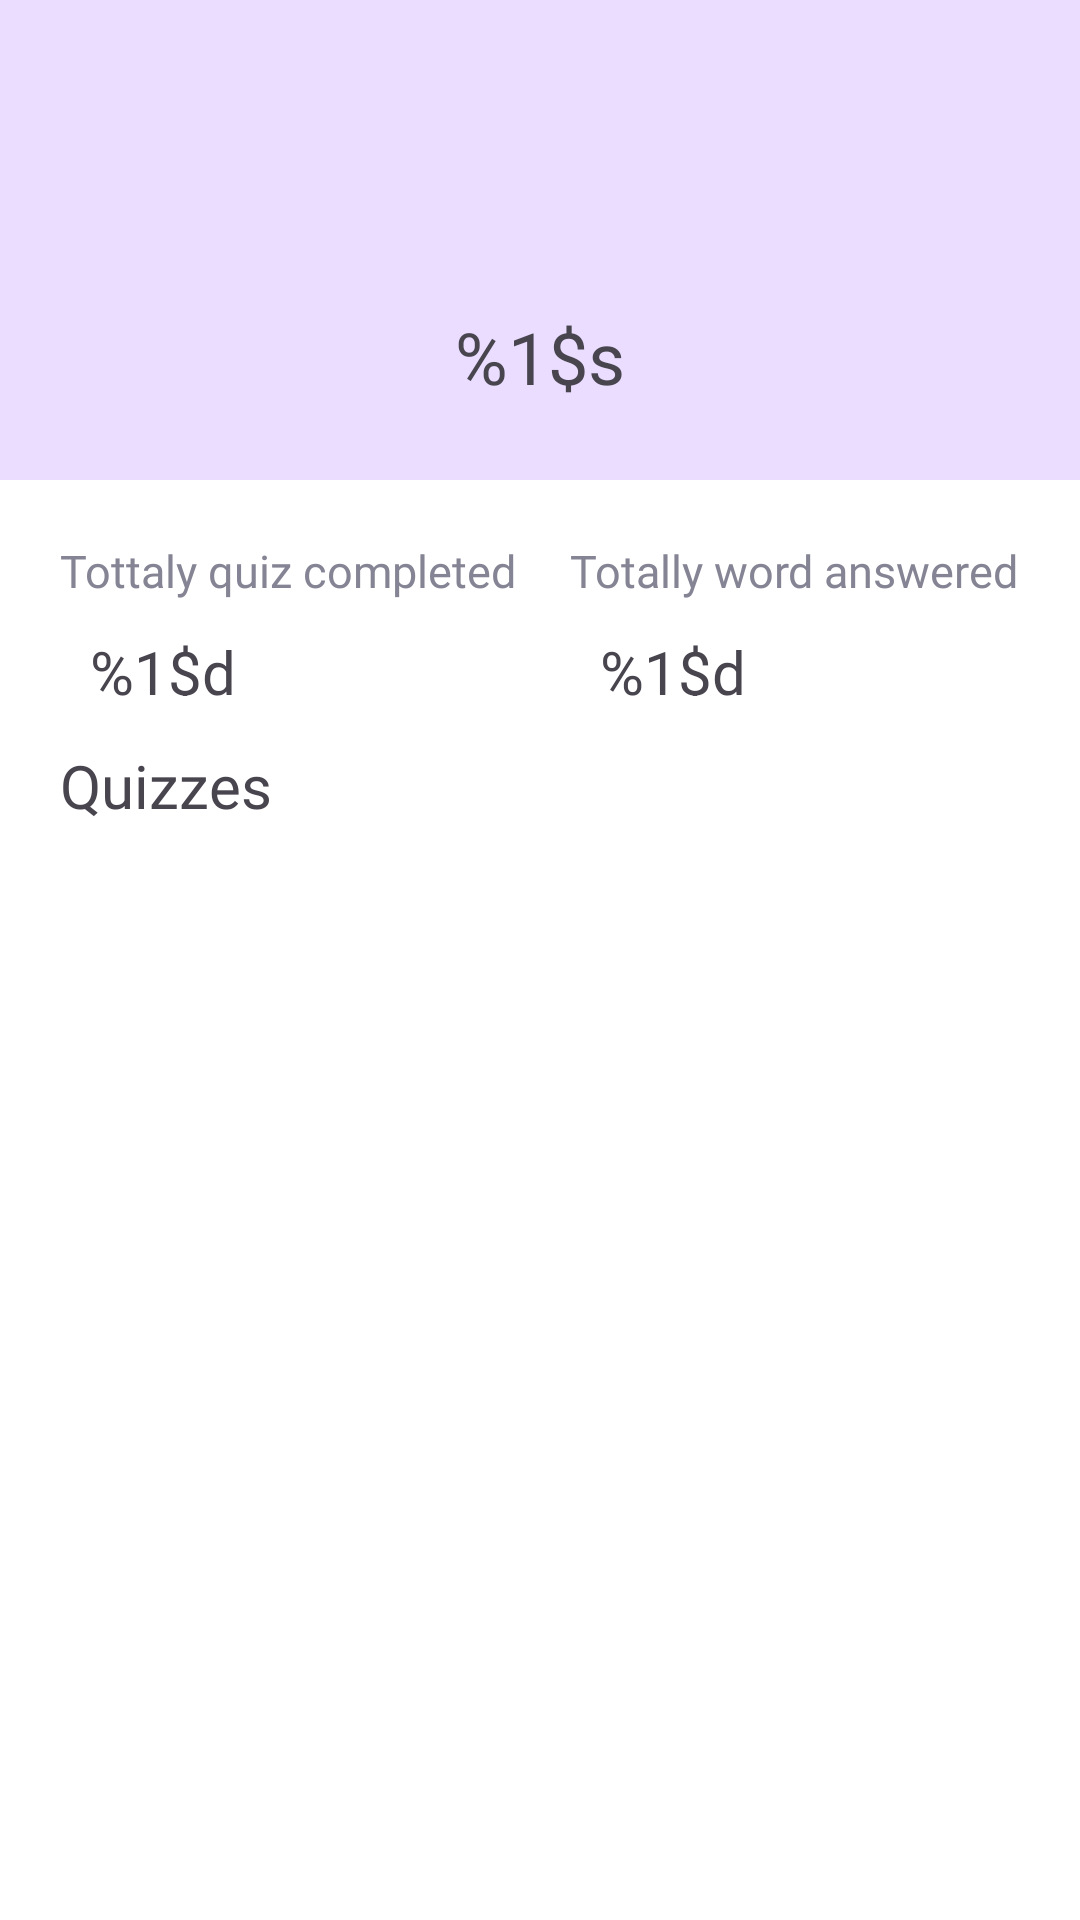

The Android layout XML behind this screen, and the referenced resources:
<!-- AndroidManifest.xml: application theme Theme.WordsUp -->
<!-- res/layout/fragment_history.xml -->
<?xml version="1.0" encoding="utf-8"?>
<FrameLayout xmlns:android="http://schemas.android.com/apk/res/android"
    xmlns:app="http://schemas.android.com/apk/res-auto"
    xmlns:tools="http://schemas.android.com/tools"
    android:layout_width="match_parent"
    android:layout_height="match_parent"
    android:background="@color/primary"
    tools:context=".fragments.HistoryFragment">


    <LinearLayout
        android:layout_width="match_parent"
        android:layout_height="match_parent"
        android:orientation="vertical">

        <LinearLayout
            android:layout_width="match_parent"
            android:layout_height="0dp"
            android:layout_weight="0.25"
            android:background="@color/primary_container"
            android:gravity="center">

            <RelativeLayout
                android:layout_width="match_parent"
                android:layout_height="match_parent">

                <ImageView
                    android:id="@+id/account_icon"
                    android:layout_width="match_parent"
                    android:layout_height="wrap_content"
                    android:layout_marginHorizontal="140sp"
                    android:layout_marginTop="20sp"
                    android:layout_marginBottom="60sp"
                    android:adjustViewBounds="true"
                    android:src="@drawable/baseline_account_circle_24"
                    android:contentDescription="TODO"
                    tools:ignore="ContentDescription" />

                <TextView
                    android:id="@+id/name_text_view"
                    android:layout_width="wrap_content"
                    android:layout_height="wrap_content"
                    android:layout_alignParentBottom="true"
                    android:layout_centerHorizontal="true"
                    android:layout_marginBottom="25sp"
                    android:fontFamily="@font/roboto_medium"
                    android:text="@string/name"
                    android:textSize="24sp" />
            </RelativeLayout>


        </LinearLayout>

        <LinearLayout
            android:layout_width="match_parent"
            android:layout_height="0dp"
            android:layout_weight="0.75">

            <LinearLayout
                android:layout_width="match_parent"
                android:layout_height="match_parent"
                android:orientation="vertical"
                >


                <LinearLayout
                    android:layout_width="match_parent"
                    android:layout_height="match_parent"
                    android:orientation="vertical"
                    >

                    <RelativeLayout
                        android:layout_width="match_parent"
                        android:layout_height="0dp"
                        android:layout_weight="0.15"
                        >

                        <LinearLayout
                            android:layout_width="match_parent"
                            android:layout_height="match_parent"
                            android:orientation="horizontal"
                            >

                            <LinearLayout
                                android:layout_width="0dp"
                                android:layout_height="match_parent"
                                android:layout_marginLeft="20sp"
                                android:layout_weight="0.5"
                                android:orientation="vertical">

                                <TextView
                                    android:layout_width="match_parent"
                                    android:layout_height="wrap_content"
                                    android:layout_marginTop="20sp"
                                    android:fontFamily="@font/roboto_medium"
                                    android:text="@string/totally_quiz_completed"
                                    android:textColor="@color/gray_text"
                                    android:textSize="15sp" />

                                <TextView
                                    android:id="@+id/totally_quiz_completed"
                                    android:layout_width="wrap_content"
                                    android:layout_height="wrap_content"
                                    android:layout_marginLeft="10dp"
                                    android:layout_marginTop="10sp"
                                    android:text="@string/skipped_number"
                                    android:textSize="20sp"
                                    app:fontFamily="@font/roboto_bold" />

                            </LinearLayout>

                            <LinearLayout
                                android:layout_width="0dp"
                                android:layout_height="match_parent"
                                android:layout_weight="0.5"
                                android:background="@android:color/white"
                                android:orientation="vertical">

                                <TextView
                                    android:layout_width="match_parent"
                                    android:layout_height="wrap_content"
                                    android:layout_marginTop="20sp"
                                    android:fontFamily="@font/roboto_medium"
                                    android:text="@string/totally_word_answered"
                                    android:textColor="@color/gray_text"
                                    android:textSize="15sp" />

                                <TextView
                                    android:id="@+id/totally_word_answered"
                                    android:layout_width="wrap_content"
                                    android:layout_height="wrap_content"
                                    android:layout_gravity=""
                                    android:layout_marginLeft="10dp"
                                    android:layout_marginTop="10sp"
                                    android:text="@string/skipped_number"
                                    android:textSize="20sp"
                                    app:fontFamily="@font/roboto_bold" />

                            </LinearLayout>

                        </LinearLayout>

                    </RelativeLayout>

                    <LinearLayout
                        android:layout_width="match_parent"
                        android:layout_height="0dp"
                        android:layout_weight="0.85"
                        android:background="@android:color/white"
                        android:orientation="vertical">

                        <RelativeLayout
                            android:layout_width="match_parent"
                            android:layout_height="wrap_content"
                            android:layout_marginTop="10sp">

                            <TextView
                                android:layout_width="wrap_content"
                                android:layout_height="wrap_content"
                                android:layout_centerVertical="true"
                                android:layout_marginStart="20dp"
                                android:fontFamily="@font/roboto_medium"
                                android:text="@string/quizzes"
                                android:textSize="20sp" />


                            <com.google.android.material.button.MaterialButtonToggleGroup
                                android:id="@+id/toggleButton"
                                android:layout_width="wrap_content"
                                android:layout_height="40sp"
                                android:layout_marginRight="20sp"
                                android:layout_alignParentRight="true"
                                app:singleSelection="true">

                                <Button
                                    android:id="@+id/last_day_button"
                                    style="?attr/materialButtonOutlinedStyle"
                                    android:layout_width="65dp"
                                    android:layout_height="wrap_content"
                                    android:padding="0sp"
                                    android:text="@string/last_day"
                                    android:textSize="10sp" />

                                <Button
                                    android:id="@+id/last_week_button"
                                    style="?attr/materialButtonOutlinedStyle"
                                    android:layout_width="65dp"
                                    android:layout_height="wrap_content"
                                    android:padding="0sp"
                                    android:text="@string/last_week"
                                    android:textSize="10sp" />

                                <Button
                                    android:id="@+id/last_month_button"
                                    style="?attr/materialButtonOutlinedStyle"
                                    android:layout_width="65dp"
                                    android:layout_height="wrap_content"
                                    android:padding="0sp"
                                    android:text="@string/last_month"
                                    android:textSize="10sp"
                                    />
                            </com.google.android.material.button.MaterialButtonToggleGroup>
                        </RelativeLayout>


                        <androidx.recyclerview.widget.RecyclerView
                            android:id="@+id/recycler_view_tries"
                            android:layout_width="match_parent"
                            android:layout_height="match_parent"
                            android:layout_marginHorizontal="20sp"
                            android:orientation="vertical"
                            app:layoutManager="androidx.recyclerview.widget.LinearLayoutManager"
                            tools:listitem="@layout/try_layout"/>

                    </LinearLayout>

                </LinearLayout>


            </LinearLayout>
        </LinearLayout>

    </LinearLayout>


</FrameLayout>
<!-- res/layout/try_layout.xml (included above) -->
<?xml version="1.0" encoding="utf-8"?>
<com.google.android.material.card.MaterialCardView xmlns:android="http://schemas.android.com/apk/res/android"
    android:layout_width="match_parent"
    android:layout_height="wrap_content"
    xmlns:app="http://schemas.android.com/apk/res-auto"
    android:layout_marginTop="10dp">

    <LinearLayout
        android:layout_width="match_parent"
        android:layout_height="wrap_content"
        android:background="@color/cards_color"
        android:orientation="vertical">

        <androidx.constraintlayout.widget.ConstraintLayout
            android:layout_width="match_parent"
            android:layout_height="wrap_content"
            android:orientation="horizontal"
            android:padding="16dp">

            <TextView
                android:id="@+id/quizName"
                android:layout_width="wrap_content"
                android:layout_height="match_parent"
                android:text="Family"
                app:layout_constraintLeft_toLeftOf="parent"
                android:textAppearance="?attr/textAppearanceTitleMedium" />

            <TextView
                android:id="@+id/percentageCorrect"
                android:layout_width="wrap_content"
                android:layout_height="match_parent"
                android:layout_marginRight="20sp"
                android:text="78%"
                app:layout_constraintRight_toLeftOf="@+id/datetime"
                android:textAlignment="textEnd"
                android:textAppearance="?attr/textAppearanceBodyMedium"
                android:textColor="?android:attr/textColorSecondary" />

            <TextView
                android:id="@+id/datetime"
                android:layout_width="wrap_content"
                android:layout_height="match_parent"
                app:layout_constraintRight_toRightOf="parent"
                android:textAlignment="textEnd"
                android:layout_marginLeft="20dp"
                android:text="2023-06-18 5:10 AM"
                android:textAppearance="?attr/textAppearanceBodyMedium"
                android:textColor="?android:attr/textColorSecondary" />

        </androidx.constraintlayout.widget.ConstraintLayout>

    </LinearLayout>

</com.google.android.material.card.MaterialCardView>
<!-- resources referenced by this layout -->
<resources>
  <color name="cards_color">#FFD8E4</color>
  <color name="gray_text">#858494</color>
  <color name="primary">#FFFFFF</color>
  <color name="primary_container">#EADDFF</color>
  <string name="last_day">Last day</string>
  <string name="last_month">Last month</string>
  <string name="last_week">Last week</string>
  <string name="name">%1$s</string>
  <string name="quizzes">Quizzes</string>
  <string name="skipped_number">%1$d</string>
  <string name="totally_quiz_completed">Tottaly quiz completed</string>
  <string name="totally_word_answered">Totally word answered</string>
  <style name="Theme.WordsUp" parent="Theme.Material3.DayNight.NoActionBar" />
</resources>
